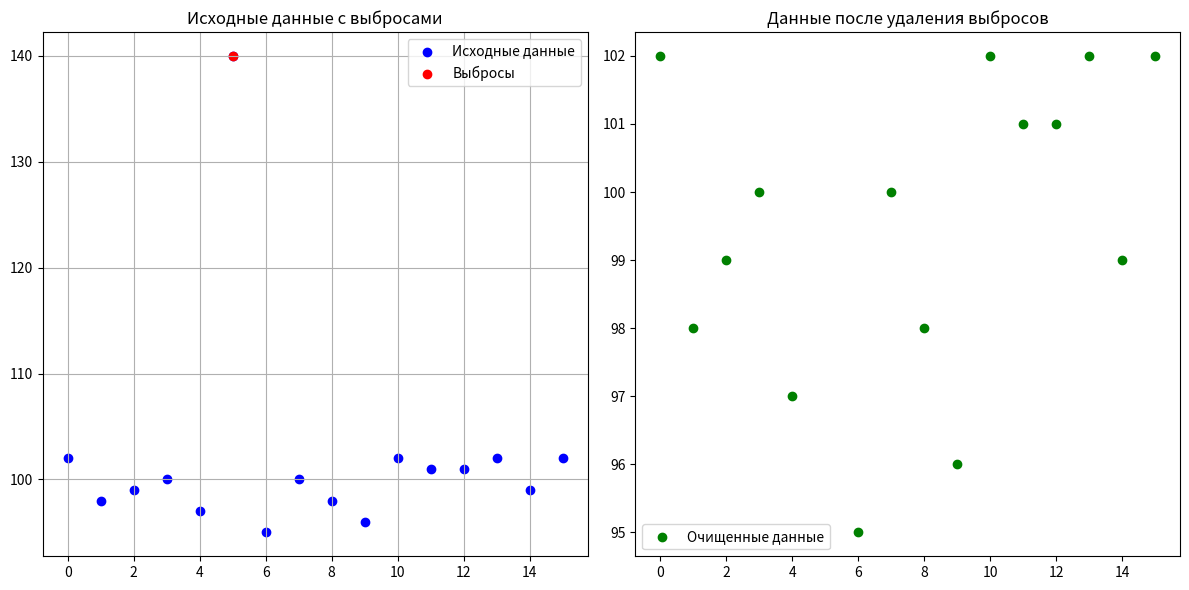

Write Python code to recreate this figure.
"""
Программа на Python для выделения точки с выбросом и ее устранения при условии
модуль разности среднего значения и текущего больше 3 стандартных отклонений
https://alice.yandex.ru/chat/019bd59b-7912-4000-a9c4-8dfef52a8af8/
"""

import numpy as np
import pandas as pd
import matplotlib.pyplot as plt

# Создаем тестовый набор данных
data = [5, 2, 4.5, 4, 3, 2, 6, 20, 9, 2.5, 3.5, 4.75, 6.5, 2.5, 8, 1]
a=0
data =[102+a, 98+a, 99+a, 100+a, 97+a, 140+a, 95+a, 100+a, 98+a, 96+a, 102+a, 101+a, 101+a, 102+a, 99+a, 102+a]

df = pd.DataFrame(data, columns=['Значение'])

# Вычисляем среднее и стандартное отклонение
mean = df['Значение'].mean()
std = df['Значение'].std()

# Определяем порог для выбросов
threshold = 3

# Находим выбросы
outliers = df[(abs(df['Значение'] - mean) > threshold * std)]

# Удаляем выбросы
cleaned_data = df[(abs(df['Значение'] - mean) <= threshold * std)]

# Визуализация результатов
plt.figure(figsize=(12, 6))

# Исходные данные
plt.subplot(1, 2, 1)
plt.scatter(df.index, df['Значение'], color='blue', label='Исходные данные')
plt.scatter(outliers.index, outliers['Значение'], color='red', label='Выбросы')
plt.title('Исходные данные с выбросами'); plt.grid()
plt.legend()

# Очищенные данные
plt.subplot(1, 2, 2)
plt.scatter(cleaned_data.index, cleaned_data['Значение'], color='green', label='Очищенные данные')
plt.title('Данные после удаления выбросов')
plt.legend()

plt.tight_layout()
plt.show()

print("Исходные данные:\n", df)
print("\nВыявленные выбросы:\n", outliers)
print("\nОчищенные данные:\n", cleaned_data)
